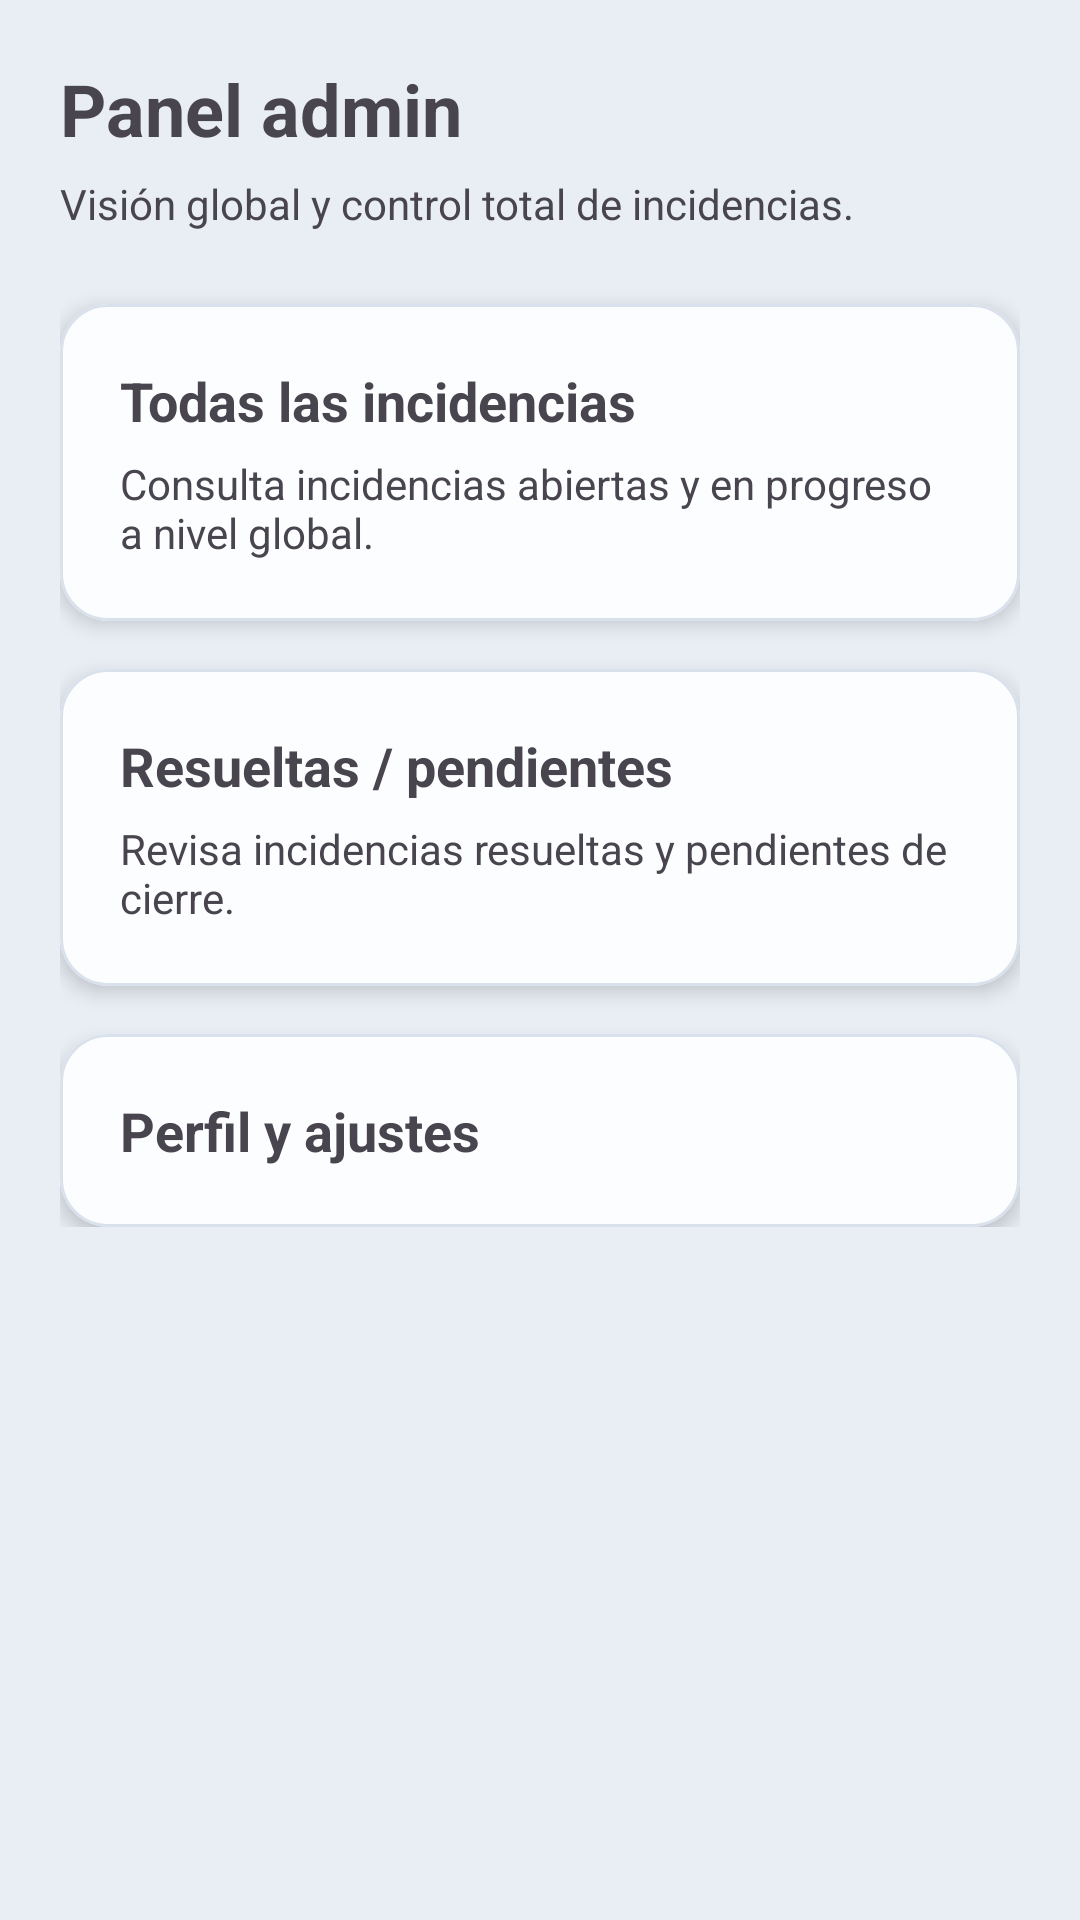

Here is an Android app screen rendered from its layout file. Give the layout XML and the strings, colors and styles it references.
<!-- AndroidManifest.xml: application theme Theme.Tfgincidenciasfront -->
<!-- res/layout/fragment_admin_home.xml -->
<?xml version="1.0" encoding="utf-8"?>
<ScrollView xmlns:android="http://schemas.android.com/apk/res/android"
    android:layout_width="match_parent"
    android:layout_height="match_parent">

    <LinearLayout
        android:layout_width="match_parent"
        android:layout_height="wrap_content"
        android:orientation="vertical"
        android:padding="20dp">

        <TextView
            android:layout_width="wrap_content"
            android:layout_height="wrap_content"
            android:text="Panel admin"
            android:textSize="24sp"
            android:textStyle="bold" />

        <TextView
            android:layout_width="wrap_content"
            android:layout_height="wrap_content"
            android:layout_marginTop="6dp"
            android:text="Visión global y control total de incidencias." />

        <com.google.android.material.card.MaterialCardView
            android:id="@+id/cardGlobalIncidents"
            xmlns:app="http://schemas.android.com/apk/res-auto"
            android:layout_width="match_parent"
            android:layout_height="wrap_content"
            android:layout_marginTop="24dp"
            app:cardCornerRadius="16dp"
            app:cardElevation="4dp">

            <LinearLayout
                android:layout_width="match_parent"
                android:layout_height="wrap_content"
                android:orientation="vertical"
                android:padding="20dp">

                <TextView
                    android:layout_width="wrap_content"
                    android:layout_height="wrap_content"
                    android:text="Todas las incidencias"
                    android:textSize="18sp"
                    android:textStyle="bold" />

                <TextView
                    android:layout_width="wrap_content"
                    android:layout_height="wrap_content"
                    android:layout_marginTop="6dp"
                    android:text="Consulta incidencias abiertas y en progreso a nivel global." />
            </LinearLayout>
        </com.google.android.material.card.MaterialCardView>

        <com.google.android.material.card.MaterialCardView
            android:id="@+id/cardResolvedIncidents"
            xmlns:app="http://schemas.android.com/apk/res-auto"
            android:layout_width="match_parent"
            android:layout_height="wrap_content"
            android:layout_marginTop="16dp"
            app:cardCornerRadius="16dp"
            app:cardElevation="4dp">

            <LinearLayout
                android:layout_width="match_parent"
                android:layout_height="wrap_content"
                android:orientation="vertical"
                android:padding="20dp">

                <TextView
                    android:layout_width="wrap_content"
                    android:layout_height="wrap_content"
                    android:text="Resueltas / pendientes"
                    android:textSize="18sp"
                    android:textStyle="bold" />

                <TextView
                    android:layout_width="wrap_content"
                    android:layout_height="wrap_content"
                    android:layout_marginTop="6dp"
                    android:text="Revisa incidencias resueltas y pendientes de cierre." />
            </LinearLayout>
        </com.google.android.material.card.MaterialCardView>

        <com.google.android.material.card.MaterialCardView
            android:id="@+id/cardSettings"
            xmlns:app="http://schemas.android.com/apk/res-auto"
            android:layout_width="match_parent"
            android:layout_height="wrap_content"
            android:layout_marginTop="16dp"
            app:cardCornerRadius="16dp"
            app:cardElevation="4dp">

            <LinearLayout
                android:layout_width="match_parent"
                android:layout_height="wrap_content"
                android:orientation="vertical"
                android:padding="20dp">

                <TextView
                    android:layout_width="wrap_content"
                    android:layout_height="wrap_content"
                    android:text="Perfil y ajustes"
                    android:textSize="18sp"
                    android:textStyle="bold" />
            </LinearLayout>
        </com.google.android.material.card.MaterialCardView>

    </LinearLayout>
</ScrollView>
<!-- resources referenced by this layout -->
<resources>
  <style name="Theme.Tfgincidenciasfront" parent="Base.Theme.Tfgincidenciasfront" />
  <style name="Base.Theme.Tfgincidenciasfront" parent="Theme.Material3.DayNight.NoActionBar">
          
          <item name="colorPrimary">@color/primary</item>
          <item name="colorOnPrimary">@color/onPrimary</item>
          <item name="colorPrimaryContainer">@color/primary_container</item>
  
          
          <item name="android:colorBackground">@color/background</item>
  
          
          <item name="colorSurface">@color/surface</item>
          <item name="colorSurfaceVariant">@color/surfaceVariant</item>
          <item name="colorOnSurface">@color/onSurface</item>
  
          
          <item name="colorSecondary">@color/secondaryText</item>
          <item name="colorOutline">@color/stroke_soft</item>
  
          
          <item name="android:statusBarColor">@color/primary</item>
          <item name="android:navigationBarColor">@color/background</item>
  
          
          <item name="materialCardViewStyle">@style/AppCard</item>
      </style>
  <color name="primary">#1E3A8A</color>
  <color name="onPrimary">#FFFFFF</color>
  <color name="primary_container">#E8EEF9</color>
  <color name="background">#E9EEF5</color>
  <color name="surface">#FFFFFF</color>
  <color name="surfaceVariant">#F7F9FC</color>
  <color name="onSurface">#111827</color>
  <color name="secondaryText">#6B7280</color>
  <color name="stroke_soft">#E2E8F0</color>
  <style name="AppCard">
          <item name="cardCornerRadius">@dimen/card_radius</item>
          <item name="cardElevation">2dp</item>
          <item name="strokeColor">@color/stroke_card</item>
          <item name="strokeWidth">@dimen/card_stroke_width</item>
          <item name="cardBackgroundColor">@color/surface_elevated</item>
      </style>
  <dimen name="card_radius">20dp</dimen>
  <color name="stroke_card">#D9E2EC</color>
  <dimen name="card_stroke_width">1dp</dimen>
  <color name="surface_elevated">#FCFDFE</color>
</resources>
